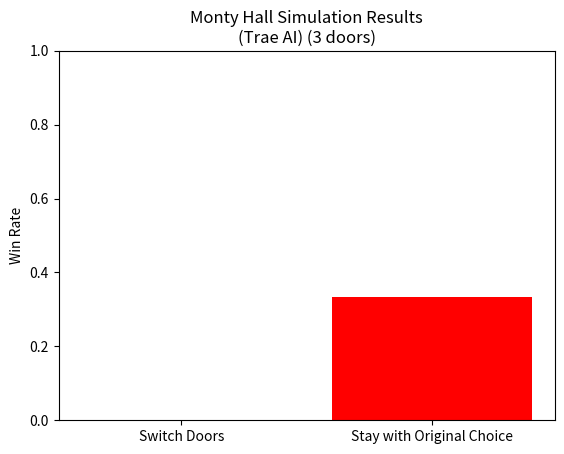

Source code (Python):
import random
import matplotlib.pyplot as plt
import argparse
import os

def monty_hall_simulation(num_trials, switch_doors, num_doors=3):
    """
    Simulates the Monty Hall problem for a specified number of trials and doors.

    Args:
        num_trials (int): The number of times to run the simulation.
        switch_doors (bool): Whether the player switches doors after Monty's reveal.
        num_doors (int): The number of doors in the game (default: 3).

    Returns:
        float: The win rate (number of wins / total trials).
    """
    wins = 0
    for _ in range(num_trials):
        car_door = random.randint(0, num_doors - 1)
        player_choice = random.randint(0, num_doors - 1)

        # Monty reveals all but one door (excluding the player's choice and car door)
        available_doors = set(range(num_doors))
        available_doors.remove(player_choice)
        if car_door != player_choice:
            available_doors.remove(car_door)
        
        # Monty reveals all doors except one (if switching) or none (if staying)
        if switch_doors:
            remaining_doors = [i for i in available_doors if i != car_door]
            for door in remaining_doors[:-1]:
                available_doors.remove(door)
            # Switch to the only remaining door
            player_choice = list(available_doors - {player_choice})[0]

        if player_choice == car_door:
            wins += 1

    return wins / num_trials

def run_simulation(num_doors, save_path=None):
    """Run the simulation for a specific number of doors and display results."""
    num_trials = 10000
    switch_win_rate = monty_hall_simulation(num_trials, True, num_doors)
    stay_win_rate = monty_hall_simulation(num_trials, False, num_doors)

    print(f"\nResults for {num_doors} doors:")
    print(f"Win rate when switching doors: {switch_win_rate:.4f}")
    print(f"Win rate when staying with the original choice: {stay_win_rate:.4f}")

    labels = ['Switch Doors', 'Stay with Original Choice']
    win_rates = [switch_win_rate, stay_win_rate]

    plt.figure()
    plt.bar(labels, win_rates, color=['blue', 'red'])
    plt.ylabel('Win Rate')
    plt.title(f'Monty Hall Simulation Results\n(Trae AI) ({num_doors} doors)')
    plt.ylim(0, 1)
    
    if save_path:
        plt.savefig(save_path)
    plt.show()
    plt.close()

def run_all_simulations():
    """Runs all simulations and saves the graphs."""
    images_dir = '/Users/wleon/Dropbox/_Back2Bits/TheMontyHallProblem/images'
    os.makedirs(images_dir, exist_ok=True)
    
    configurations = [
        (3, 'trae_3_doors.jpg'),
        (10, 'trae_10_doors.jpg'),
        (1000, 'trae_1000_doors.jpg')
    ]
    
    for num_doors, filename in configurations:
        save_path = os.path.join(images_dir, filename)
        run_simulation(num_doors, save_path)

def display_menu():
    """Display the interactive menu and handle user input."""
    while True:
        print("\nMonty Hall Problem Simulator")
        print("1. Run simulation with 3 doors")
        print("2. Run simulation with 10 doors")
        print("3. Run simulation with 1000 doors")
        print("4. Run all simulations")
        print("5. Exit")
        
        choice = input("\nEnter your choice (1-5): ")
        
        if choice == '1':
            run_simulation(3)
        elif choice == '2':
            run_simulation(10)
        elif choice == '3':
            run_simulation(1000)
        elif choice == '4':
            run_all_simulations()
        elif choice == '5':
            print("Goodbye!")
            break
        else:
            print("Invalid choice. Please try again.")

def main():
    parser = argparse.ArgumentParser(description='Monty Hall Problem Simulator')
    parser.add_argument('-i', '--interactive', action='store_true',
                        help='Run in interactive mode with a menu')
    args = parser.parse_args()

    if args.interactive:
        display_menu()
    else:
        # Run the classic 3-door version by default
        run_simulation(3)

if __name__ == "__main__":
    main()
